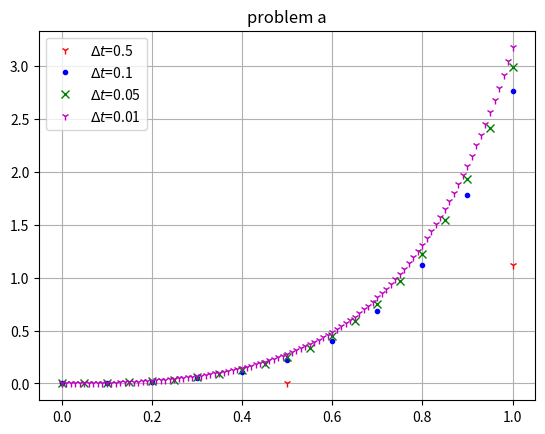
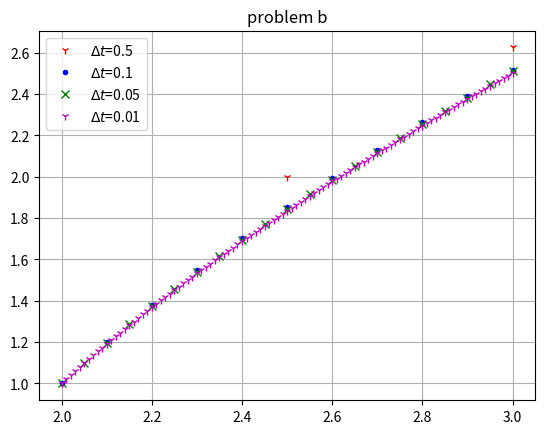
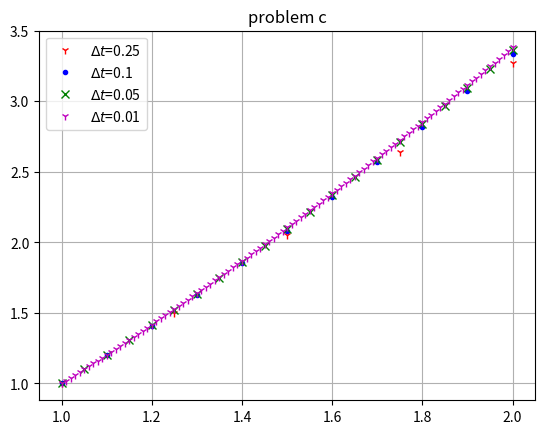
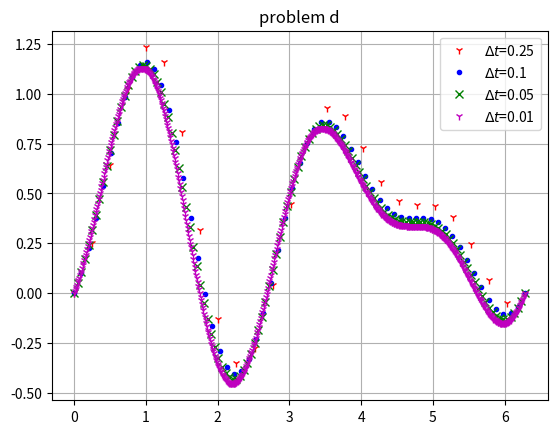

The script that saved these images, in order:
# -*- coding: utf-8 -*-
"""
Created on Wed Apr 29 17:23:32 2020

[redacted]
"""
import numpy as np
import matplotlib.pyplot as plt

# symbols and colors for plot
smbl=['1','.','x','1','2','3','4','_','^','>','<','|']
clr=['r','b','g','m','orange','coral','limegreen',
     'purple', 'brown', 'tan', 'gold', 'grey']

def F1(y, t):
    dydt = t*np.exp(3*t) - 2*y
    return dydt

def F2(y, t):
    dydt = 1 + (t-y)**2
    return dydt

def F3(y, t):
    dydt = 1 + y/t
    return dydt

def F4(y, t):
    dydt = np.cos(2*t) + np.sin(3*t)
    return dydt


# problem a---------------------------
y0 = 0  #initial condition
t0 = 0  #inital time
tf = 1  #final time

dt = np.array([.5, .1, .05, .01])
ndt = dt.size

plt.figure(1)
#loop for dt
for i in range(ndt):
    nt = int((tf-t0)/dt[i]) + 1
    t = np.linspace(t0, tf, num=nt)
    y = np.zeros(nt)
    y[0] = y0
    
    #forward euler algorithm
    for k in range(nt - 1):
        y[k+1] = y[k] + dt[i]*F1(y[k], t[k])
    
    plt.plot(t,y,smbl[i],color=clr[i], label='$\Delta t$={}'.format(dt[i]))

plt.title('problem a')
plt.grid()
plt.legend()

# problem b---------------------------
y0 = 1
t0 = 2
tf = 3

dt = np.array([.5, .1, .05, .01])
ndt = dt.size

plt.figure(2)
#loop for dt
for i in range(ndt):
    nt = int((tf-t0)/dt[i]) + 1
    t = np.linspace(t0, tf, num=nt)
    y = np.zeros(nt)
    y[0] = y0
    
    #forward euler algorithm
    for k in range(nt - 1):
        y[k+1] = y[k] + dt[i]*F2(y[k], t[k])
    
    plt.plot(t,y,smbl[i],color=clr[i], label='$\Delta t$={}'.format(dt[i]))

plt.title('problem b')
plt.grid()
plt.legend()

# problem c---------------------------
y0 = 1
t0 = 1
tf = 2

dt = np.array([.25, .1, .05, .01])
ndt = dt.size

plt.figure(3)
#loop for dt
for i in range(ndt):
    nt = int((tf-t0)/dt[i]) + 1
    t = np.linspace(t0, tf, num=nt)
    y = np.zeros(nt)
    y[0] = y0
    
    #forward euler algorithm
    for k in range(nt - 1):
        y[k+1] = y[k] + dt[i]*F3(y[k], t[k])
    
    plt.plot(t,y,smbl[i],color=clr[i], label='$\Delta t$={}'.format(dt[i]))

plt.title('problem c')
plt.grid()
plt.legend()

# problem d---------------------------
y0 = 0
t0 = 0
tf = 2*np.pi

dt = np.array([.25, .1, .05, .01])
ndt = dt.size

plt.figure(4)
#loop for dt
for i in range(ndt):
    nt = int((tf-t0)/dt[i]) + 1
    t = np.linspace(t0, tf, num=nt)
    y = np.zeros(nt)
    y[0] = y0
    
    #forward euler algorithm
    for k in range(nt - 1):
        y[k+1] = y[k] + dt[i]*F4(y[k], t[k])
    
    plt.plot(t,y,smbl[i],color=clr[i], label='$\Delta t$={}'.format(dt[i]))

plt.title('problem d')
plt.grid()
plt.legend()